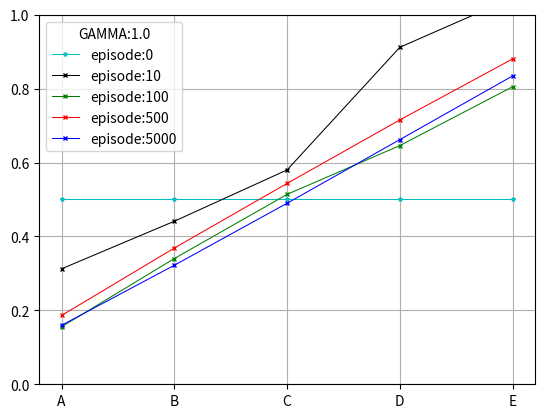

Source code (Python):
import numpy as np
import matplotlib.pyplot as plt
from collections import deque

EPISODE = [0, 10, 100, 500, 5000]
ALPHA = 0.01
GAMMA = 1.0
STATIC = True
MARKER = ['x', 'x', 'x', 'x', '*']
COLOR = ['b', 'r', 'g', 'k', 'c']

class State():
    def __init__(self, name, value, done, reward, counter):
        self.state = name
        self.value = value
        self.done = done
        self.reward = reward
        self.counter = counter

# the main dataset we operate on
graph = np.array([State('Left' , 0.0, True , 0, 0), State('A', 0.5, False, 0, 0),
                  State('B'    , 0.5, False, 0, 0), State('C', 0.5, False, 0, 0),
                  State('D'    , 0.5, False, 0, 0), State('E', 0.5, False, 0, 0),
                  State('Right', 0.0, True , 1, 0)])


def reset():
    '''
    Reset to initial condition
    '''
    for state in graph[1:-1]:
        state.value = 0.5
        state.counter = 0


if __name__ == "__main__":

    for episode in EPISODE:

        epi_queue_idx = []
        epi_queue_reward = []

        # evaluate policy with the assigned episode
        for _ in range(episode):

            done = False

            # always start from middle if static
            index = 3 if STATIC else np.random.randint(1, 6)

            queue_idx = deque([])
            queue_reward = deque([])
            # track trajectories by random walk
            while not done:
                queue_idx.appendleft(index)

                # the probability of transition is 50%
                action = 1 if np.random.rand() < 0.5 else -1
            
                next = index + action
                done, reward = graph[next].done, graph[next].reward
                index = next
                queue_reward.appendleft(reward)

            epi_queue_idx.append(queue_idx)
            epi_queue_reward.append(queue_reward)

        # calculate values statistically
        if episode != 0:
            for queue_idx, queue_reward in zip(epi_queue_idx, epi_queue_reward):

                Gt = 0
                for idx, reward in zip(queue_idx, queue_reward):
                    graph[idx].counter += 1
                    Gt = reward + GAMMA * Gt
                    graph[idx].value += Gt

            for state in graph[1:-1]:
                state.value = state.value/state.counter
                
        # plot the result w.r.t episode
        plt_x = [node.state for node in graph[1:-1]]
        plt_y = [node.value for node in graph[1:-1]]
        plt.plot(plt_x, plt_y, color=COLOR.pop(), marker=MARKER.pop(), linewidth=0.75, markersize=3, label=f'episode:{episode}')

        reset()

    plt.legend(loc=2, title=f'GAMMA:{GAMMA}')
    plt.ylim(0, 1)
    plt.grid(True)
    plt.show()



